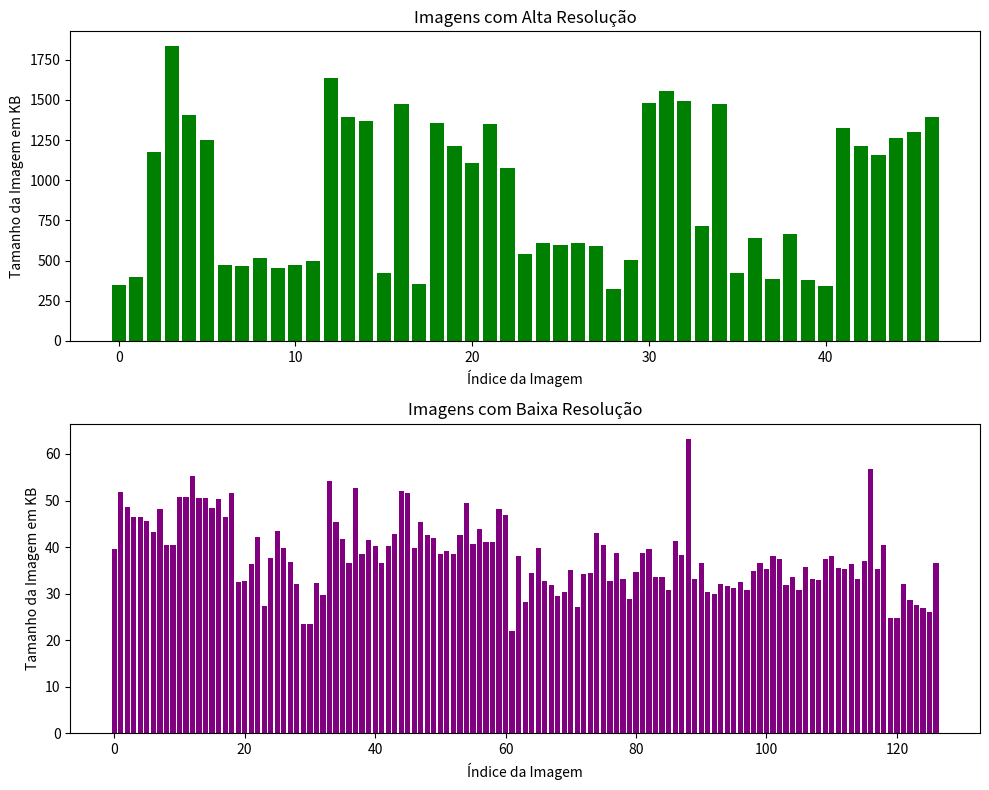

Write the Python code that produced this figure.
import matplotlib.pyplot as plt

# Lista de valores arredondados para alta resolução
valores_alta_resolucao = [349.91, 398.09, 1177.17, 1835.09, 1404.21, 1251.85, 470.24, 465.2, 515.92, 455.92, 470.51, 496.68, 1633.88,
           1396.48, 1370.22, 423.51, 1471.98, 353.66, 1354.33, 1214.45, 1108.1, 1348.37, 1078.72, 540.82, 606.86,
           597.16, 607.16, 587.79, 320.82, 505.65, 1478.68, 1554.05, 1493.8, 713.41, 1476.78, 420.75, 637.98, 383.25,
           666.68, 376.97, 338.73, 1326.94, 1211.62, 1154.92, 1262.95, 1302.59, 1394.07]

# Lista de valores arredondados para baixa resolução
valores_baixa_resolucao = [39.69, 51.75, 48.56, 46.54, 46.45, 45.7, 43.32, 48.12, 40.37, 40.35, 50.82, 50.82, 55.22, 50.46, 50.5, 48.36,
           50.27, 46.56, 51.66, 32.46, 32.69, 36.47, 42.12, 27.42, 37.71, 43.48, 39.8, 36.76, 32.05, 23.55, 23.41,
           32.38, 29.8, 54.1, 45.3, 41.7, 36.69, 52.73, 38.46, 41.46, 40.22, 36.64, 40.2, 42.75, 52.1, 51.55, 39.88,
           45.4, 42.6, 41.9, 38.62, 39.24, 38.61, 42.61, 49.52, 40.77, 43.99, 41.1, 41.0, 48.11, 46.83, 21.91, 38.03,
           28.24, 34.33, 39.79, 32.61, 31.78, 29.54, 30.31, 35.08, 27.22, 34.16, 34.52, 43.06, 40.55, 32.79, 38.69,
           33.18, 28.94, 34.75, 38.79, 39.6, 33.54, 33.5, 30.72, 41.27, 38.3, 63.31, 33.08, 36.63, 30.33, 29.96, 32.09,
           31.64, 31.25, 32.5, 30.74, 34.94, 36.66, 35.34, 38.02, 37.34, 31.81, 33.64, 30.88, 35.74, 33.18, 33.01,
           37.44, 38.11, 35.43, 35.22, 36.31, 33.22, 36.96, 56.79, 35.3, 40.39, 24.76, 24.76, 32.05, 28.6, 27.55, 26.9,
           26.04, 36.64]

# Criar gráficos de barras
fig, axs = plt.subplots(2, 1, figsize=(10, 8))

# Gráfico de barras para alta resolução
axs[0].bar(range(len(valores_alta_resolucao)), valores_alta_resolucao, color='green')
axs[0].set_xlabel('Índice da Imagem')
axs[0].set_ylabel('Tamanho da Imagem em KB')
axs[0].set_title('Imagens com Alta Resolução')

# Gráfico de barras para baixa resolução
axs[1].bar(range(len(valores_baixa_resolucao)), valores_baixa_resolucao, color='purple')
axs[1].set_xlabel('Índice da Imagem')
axs[1].set_ylabel('Tamanho da Imagem em KB')
axs[1].set_title('Imagens com Baixa Resolução')

plt.tight_layout()
plt.show()
